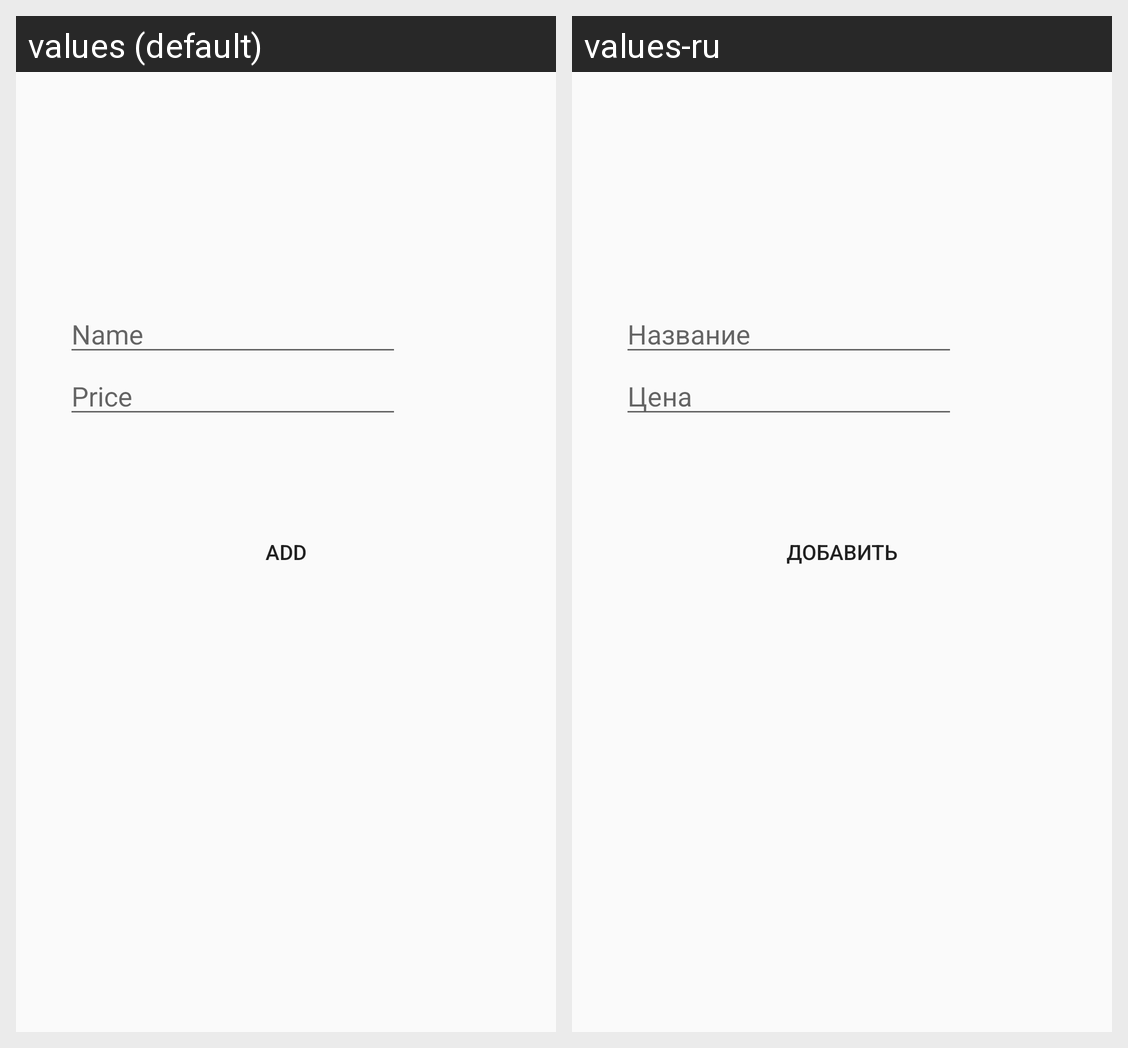

Translations of the strings shown on this Android screen, per locale in the grid:
Android screen res/layout/activity_add_item.xml rendered under 2 locales, left to right: values (default), values-ru. Device: Nexus 5 (rendered at 1080×1920; each locale shown at half size, 540×960, under a caption strip naming it); theme AppTheme.
Strings drawn on this screen, with the default value and each locale's value (text and hints the layout hard-codes, and strings that could not be matched under every locale, appear in the picture but are not listed):

addItemName
  values: Name
  values-ru: Название

addItemPrice
  values: Price
  values-ru: Цена

add_button
  values: Add
  values-ru: Добавить
